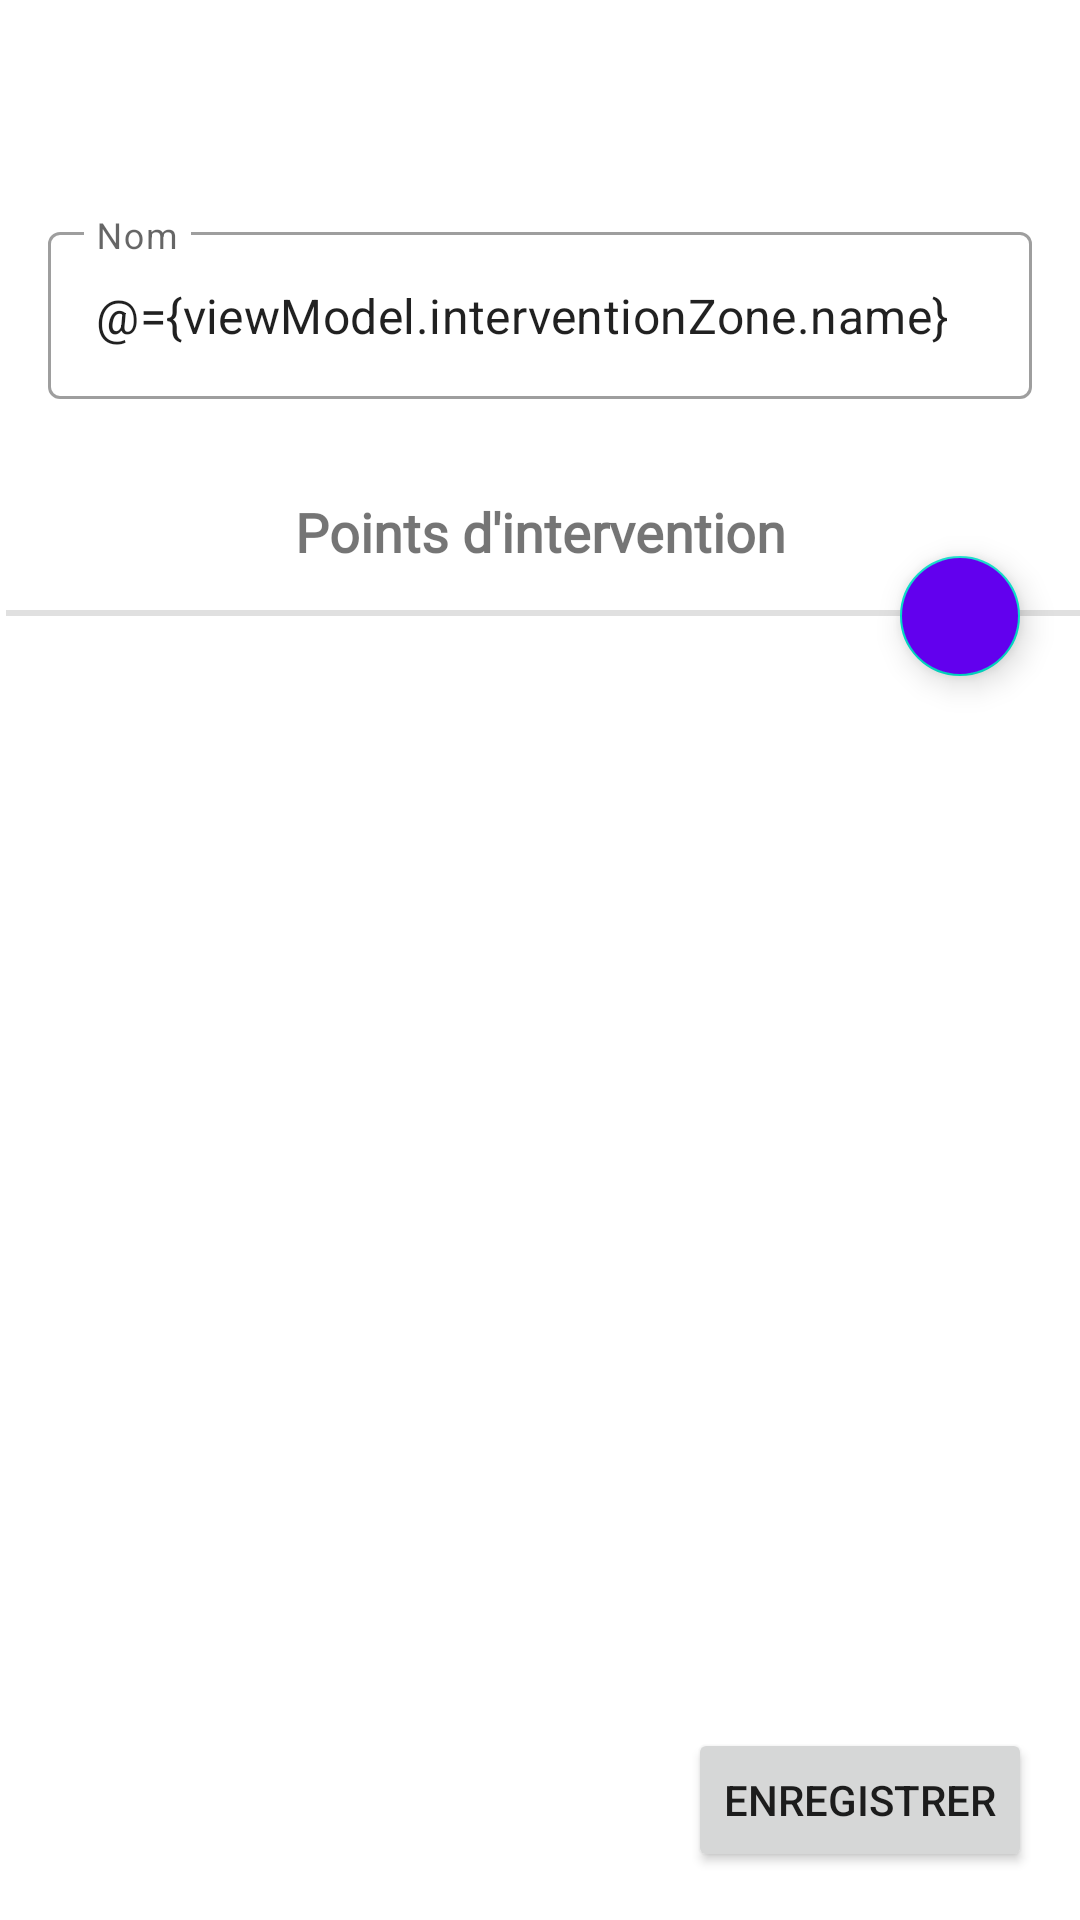

Here is an Android app screen rendered from its layout file. Give the layout XML and the strings, colors and styles it references.
<!-- AndroidManifest.xml: application theme Theme.MaterialComponents.Light.NoActionBar -->
<!-- res/layout/fragment_client_intervention_zone.xml -->
<?xml version="1.0" encoding="utf-8"?>
<layout xmlns:android="http://schemas.android.com/apk/res/android"
    xmlns:app="http://schemas.android.com/apk/res-auto"
    xmlns:tools="http://schemas.android.com/tools">

    <data>

        <variable
            name="viewModel"
            type="am.falconry.client.interventionzone.ClientInterventionZoneViewModel" />
    </data>

    <androidx.coordinatorlayout.widget.CoordinatorLayout
        android:layout_width="match_parent"
        android:layout_height="match_parent">

        <androidx.constraintlayout.widget.ConstraintLayout
            android:id="@+id/clientInterventionZoneLayout"
            android:layout_width="match_parent"
            android:layout_height="match_parent">

            <com.google.android.material.appbar.AppBarLayout
                android:id="@+id/topAppBarLayout"
                android:layout_width="0dp"
                android:layout_height="wrap_content"
                app:layout_constraintEnd_toEndOf="parent"
                app:layout_constraintStart_toStartOf="parent"
                app:layout_constraintTop_toTopOf="parent">

                <com.google.android.material.appbar.MaterialToolbar
                    android:id="@+id/topAppBar"
                    style="@style/Widget.MaterialComponents.Toolbar.Primary"
                    android:layout_width="match_parent"
                    android:layout_height="?attr/actionBarSize"
                    android:background="@color/white"
                    app:navigationIcon="@drawable/ic_detail_back" />

            </com.google.android.material.appbar.AppBarLayout>

            <com.google.android.material.textfield.TextInputLayout
                android:id="@+id/zoneInterventionNameEditLayout"
                style="@style/Widget.MaterialComponents.TextInputLayout.OutlinedBox"
                android:layout_width="match_parent"
                android:layout_height="wrap_content"
                android:layout_marginStart="16dp"
                android:layout_marginTop="16dp"
                android:layout_marginEnd="16dp"
                android:hint="@string/clientName"
                app:endIconMode="clear_text"
                app:layout_constraintEnd_toEndOf="parent"
                app:layout_constraintStart_toStartOf="parent"
                app:layout_constraintTop_toBottomOf="@id/topAppBarLayout">

                <com.google.android.material.textfield.TextInputEditText
                    android:id="@+id/zoneInterventionNameEdit"
                    android:layout_width="match_parent"
                    android:layout_height="wrap_content"
                    android:inputType="textPersonName"
                    android:text="@={viewModel.interventionZone.name}" />

            </com.google.android.material.textfield.TextInputLayout>

            <TextView
                android:id="@+id/interventionPointsLabel"
                style="@style/formLabelStyle"
                android:layout_width="wrap_content"
                android:layout_height="0dp"
                android:layout_marginTop="32dp"
                android:text="@string/interventionPoints"
                android:textStyle="bold"
                app:layout_constraintEnd_toEndOf="parent"
                app:layout_constraintStart_toStartOf="parent"
                app:layout_constraintTop_toBottomOf="@+id/zoneInterventionNameEditLayout" />

            <androidx.recyclerview.widget.RecyclerView
                android:id="@+id/interventionPointsList"
                android:layout_width="0dp"
                android:layout_height="0dp"
                android:layout_marginTop="16dp"
                android:paddingTop="16dp"
                app:layoutManager="androidx.recyclerview.widget.LinearLayoutManager"
                app:layout_constraintBottom_toTopOf="@+id/saveInterventionZoneButton"
                app:layout_constraintEnd_toEndOf="parent"
                app:layout_constraintStart_toStartOf="parent"
                app:layout_constraintTop_toBottomOf="@+id/interventionPointsLabel">

            </androidx.recyclerview.widget.RecyclerView>

            <Button
                android:id="@+id/saveInterventionZoneButton"
                android:layout_width="wrap_content"
                android:layout_height="wrap_content"
                android:layout_marginEnd="16dp"
                android:layout_marginBottom="16dp"
                android:onClick="@{() -> viewModel.trySaveInterventionZone()}"
                android:text="@string/save"
                app:layout_constraintBottom_toBottomOf="parent"
                app:layout_constraintEnd_toEndOf="parent"
                tools:text="Enregistrer" />

            <View
                android:id="@+id/divider"
                android:layout_width="409dp"
                android:layout_height="2dp"
                android:layout_marginStart="2dp"
                android:background="?android:attr/listDivider"
                app:layout_constraintBottom_toTopOf="@+id/interventionPointsList"
                app:layout_constraintStart_toStartOf="parent" />

        </androidx.constraintlayout.widget.ConstraintLayout>

        <com.google.android.material.floatingactionbutton.FloatingActionButton
            android:id="@+id/addInterventionPoint"
            android:layout_width="wrap_content"
            android:layout_height="wrap_content"
            android:backgroundTint="@color/colorPrimary"
            android:layout_marginEnd="16dp"
            android:onClick="@{() -> viewModel.newInterventionPoint()}"
            app:srcCompat="@drawable/ic_plus_24"
            app:layout_anchor="@+id/interventionPointsList"
            app:layout_anchorGravity="top|right|end"
            app:fabSize="mini"/>
    </androidx.coordinatorlayout.widget.CoordinatorLayout>
</layout>
<!-- resources referenced by this layout -->
<resources>
  <string name="clientName">Nom</string>
  <string name="interventionPoints">Points d\'intervention</string>
  <string name="save">Enregistrer</string>
  <style name="formLabelStyle">
          android:layout_width="wrap_content"
          <item name="android:layout_height">wrap_content</item>
          <item name="android:layout_width">0dp</item>
          <item name="android:layout_marginStart">16dp</item>
          <item name="android:layout_marginEnd">16dp</item>
          <item name="android:fontFamily">@font/roboto</item>
          <item name="android:paddingStart">10dp</item>
          <item name="android:paddingEnd">10dp</item>
          <item name="android:textSize">18sp</item>
      </style>
  <!-- not gathered from this repository: default colours our renderer supplied (Android Studio template values) -->
  <color name="white">#FFFFFFFF</color>
  <color name="colorPrimary">#FF6200EE</color>
</resources>
